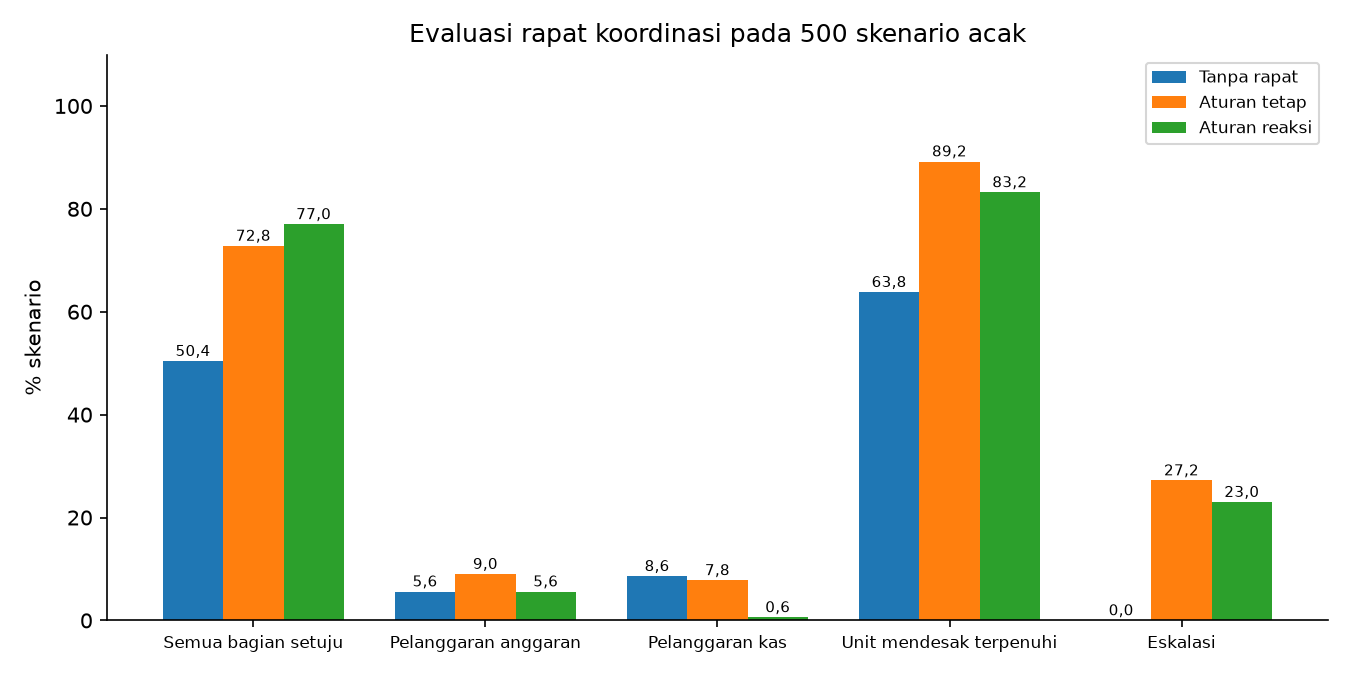

The data file committed next to this chart (first rows):
metrik, Tanpa rapat, Aturan tetap, Aturan reaksi
setuju_pct, 50.4, 72.8, 77.0
pelanggaran_anggaran_pct, 5.6, 9.0, 5.6
pelanggaran_kas_pct, 8.6, 7.8, 0.6
unit_mendesak_terpenuhi_pct, 63.8, 89.2, 83.2
biaya_rata_juta, 88.94, 100.9, 97.18
rata_jumlah_rapat, 0.0, 1.78, 1.62
eskalasi_pct, 0.0, 27.2, 23.0
n_biaya, 319, 446, 416
